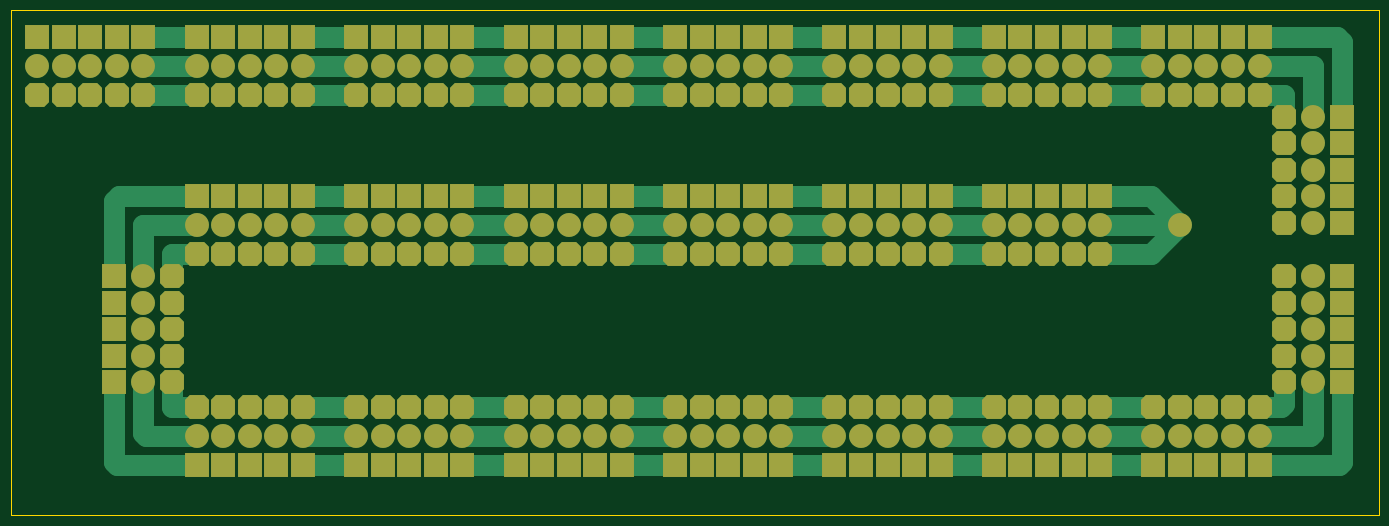
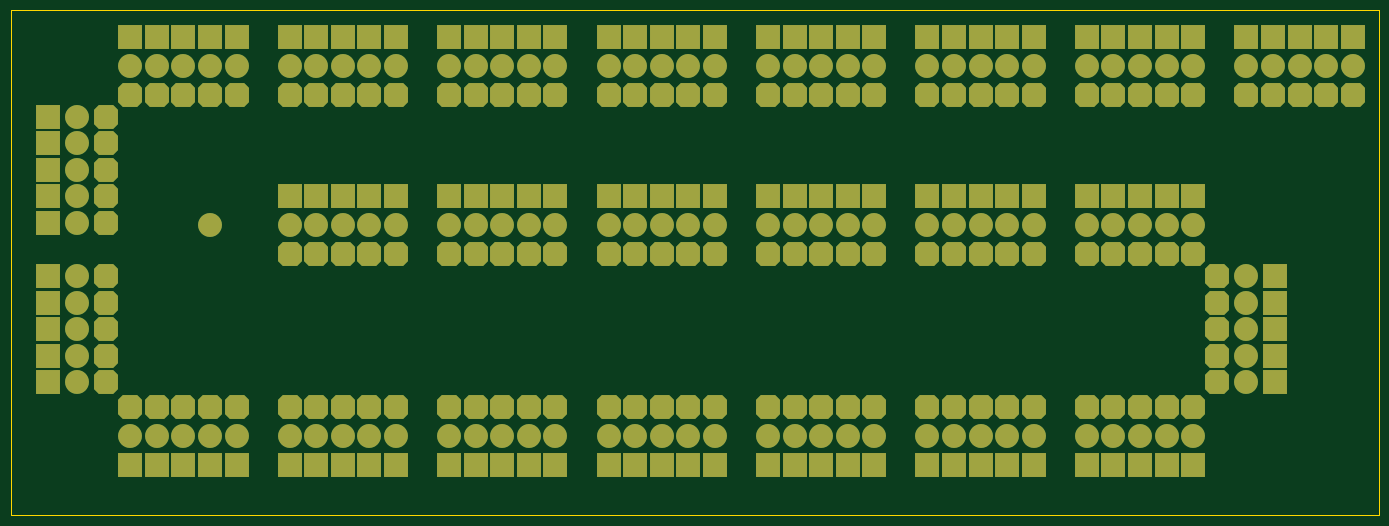
Circuit board: 9 layer files. Board 257.5 x 95.0 mm.
- bottom_copper: Cribbage-B_Cu.gbr (16752 bytes)
- bottom_mask: Cribbage-B_Mask.gbr (15315 bytes)
- paste: Cribbage-B_Paste.gbr (451 bytes)
- bottom_silk: Cribbage-B_Silkscreen.gbr (452 bytes)
- outline: Cribbage-Edge_Cuts.gbr (605 bytes)
- top_copper: Cribbage-F_Cu.gbr (21294 bytes)
- top_mask: Cribbage-F_Mask.gbr (15315 bytes)
- paste: Cribbage-F_Paste.gbr (451 bytes)
- top_silk: Cribbage-F_Silkscreen.gbr (452 bytes)

=== bottom_copper: Cribbage-B_Cu.gbr (16752 bytes, source omitted) ===
=== bottom_mask: Cribbage-B_Mask.gbr (15315 bytes, source omitted) ===
=== paste: Cribbage-B_Paste.gbr ===
%TF.GenerationSoftware,KiCad,Pcbnew,8.0.5*%
%TF.CreationDate,2024-12-08T15:37:44-05:00*%
%TF.ProjectId,Cribbage,43726962-6261-4676-952e-6b696361645f,rev?*%
%TF.SameCoordinates,Original*%
%TF.FileFunction,Paste,Bot*%
%TF.FilePolarity,Positive*%
%FSLAX46Y46*%
G04 Gerber Fmt 4.6, Leading zero omitted, Abs format (unit mm)*
G04 Created by KiCad (PCBNEW 8.0.5) date 2024-12-08 15:37:44*
%MOMM*%
%LPD*%
G01*
G04 APERTURE LIST*
G04 APERTURE END LIST*
M02*

=== bottom_silk: Cribbage-B_Silkscreen.gbr ===
%TF.GenerationSoftware,KiCad,Pcbnew,8.0.5*%
%TF.CreationDate,2024-12-08T15:37:44-05:00*%
%TF.ProjectId,Cribbage,43726962-6261-4676-952e-6b696361645f,rev?*%
%TF.SameCoordinates,Original*%
%TF.FileFunction,Legend,Bot*%
%TF.FilePolarity,Positive*%
%FSLAX46Y46*%
G04 Gerber Fmt 4.6, Leading zero omitted, Abs format (unit mm)*
G04 Created by KiCad (PCBNEW 8.0.5) date 2024-12-08 15:37:44*
%MOMM*%
%LPD*%
G01*
G04 APERTURE LIST*
G04 APERTURE END LIST*
M02*

=== outline: Cribbage-Edge_Cuts.gbr ===
%TF.GenerationSoftware,KiCad,Pcbnew,8.0.5*%
%TF.CreationDate,2024-12-08T15:37:44-05:00*%
%TF.ProjectId,Cribbage,43726962-6261-4676-952e-6b696361645f,rev?*%
%TF.SameCoordinates,Original*%
%TF.FileFunction,Profile,NP*%
%FSLAX46Y46*%
G04 Gerber Fmt 4.6, Leading zero omitted, Abs format (unit mm)*
G04 Created by KiCad (PCBNEW 8.0.5) date 2024-12-08 15:37:44*
%MOMM*%
%LPD*%
G01*
G04 APERTURE LIST*
%TA.AperFunction,Profile*%
%ADD10C,0.050000*%
%TD*%
G04 APERTURE END LIST*
D10*
X20000000Y-19550000D02*
X277500000Y-19550000D01*
X277500000Y-114550000D01*
X20000000Y-114550000D01*
X20000000Y-19550000D01*
M02*

=== top_copper: Cribbage-F_Cu.gbr (21294 bytes, source omitted) ===
=== top_mask: Cribbage-F_Mask.gbr (15315 bytes, source omitted) ===
=== paste: Cribbage-F_Paste.gbr ===
%TF.GenerationSoftware,KiCad,Pcbnew,8.0.5*%
%TF.CreationDate,2024-12-08T15:37:44-05:00*%
%TF.ProjectId,Cribbage,43726962-6261-4676-952e-6b696361645f,rev?*%
%TF.SameCoordinates,Original*%
%TF.FileFunction,Paste,Top*%
%TF.FilePolarity,Positive*%
%FSLAX46Y46*%
G04 Gerber Fmt 4.6, Leading zero omitted, Abs format (unit mm)*
G04 Created by KiCad (PCBNEW 8.0.5) date 2024-12-08 15:37:44*
%MOMM*%
%LPD*%
G01*
G04 APERTURE LIST*
G04 APERTURE END LIST*
M02*

=== top_silk: Cribbage-F_Silkscreen.gbr ===
%TF.GenerationSoftware,KiCad,Pcbnew,8.0.5*%
%TF.CreationDate,2024-12-08T15:37:44-05:00*%
%TF.ProjectId,Cribbage,43726962-6261-4676-952e-6b696361645f,rev?*%
%TF.SameCoordinates,Original*%
%TF.FileFunction,Legend,Top*%
%TF.FilePolarity,Positive*%
%FSLAX46Y46*%
G04 Gerber Fmt 4.6, Leading zero omitted, Abs format (unit mm)*
G04 Created by KiCad (PCBNEW 8.0.5) date 2024-12-08 15:37:44*
%MOMM*%
%LPD*%
G01*
G04 APERTURE LIST*
G04 APERTURE END LIST*
M02*

